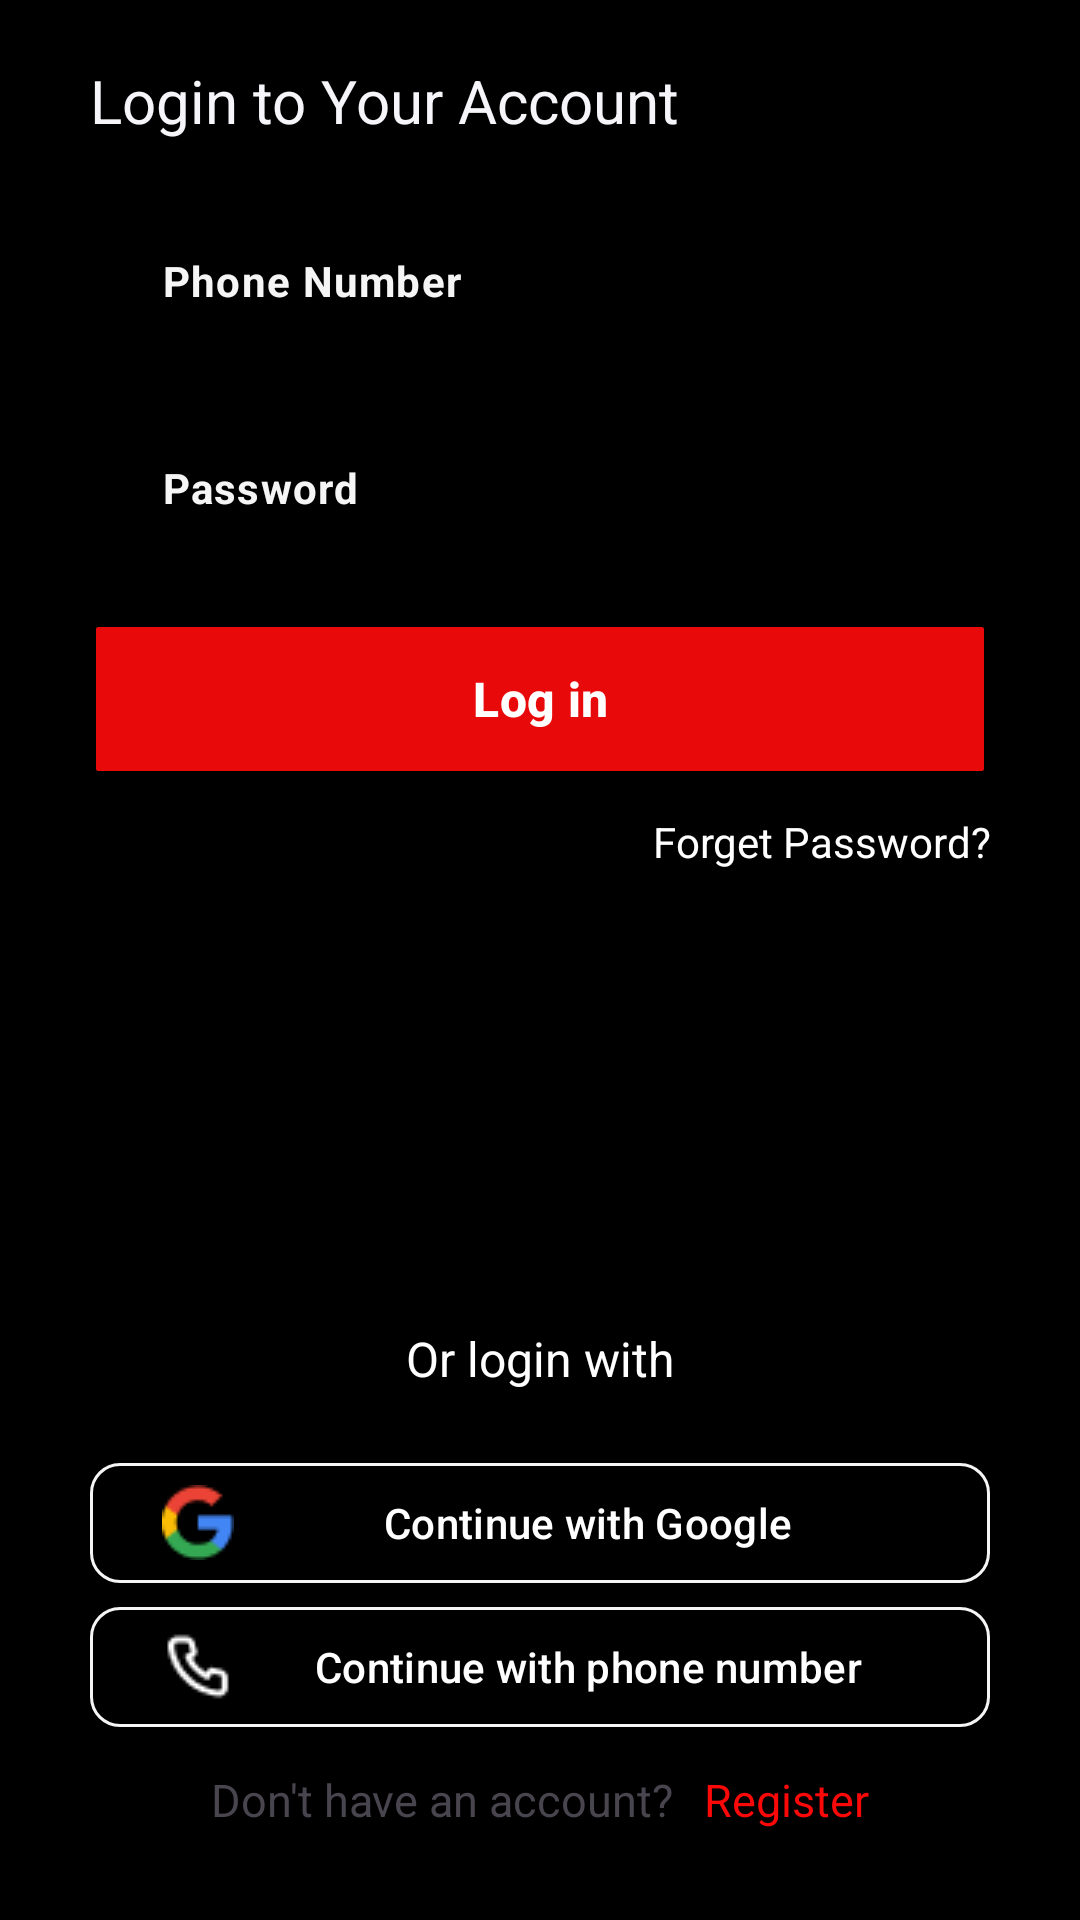

Android layout source for this screen:
<!-- AndroidManifest.xml: application theme Base.Theme.Vibe -->
<!-- res/layout/activity_login.xml -->
<?xml version="1.0" encoding="utf-8"?>
<FrameLayout xmlns:android="http://schemas.android.com/apk/res/android"
    xmlns:app="http://schemas.android.com/apk/res-auto"
    xmlns:tools="http://schemas.android.com/tools"
    android:layout_width="match_parent"
    android:layout_height="match_parent"
    android:background="@color/black"
    android:id="@+id/frame_layout"
    tools:context=".authentication.LoginActivity">

    <androidx.constraintlayout.widget.ConstraintLayout
        android:layout_width="match_parent"
        android:layout_height="match_parent">

        <LinearLayout
            android:id="@+id/ll_1"
            android:layout_width="match_parent"
            android:layout_height="wrap_content"
            android:layout_marginHorizontal="@dimen/_30dp"
            android:orientation="vertical"
            app:layout_constraintEnd_toEndOf="parent"
            app:layout_constraintStart_toStartOf="parent"
            app:layout_constraintTop_toTopOf="parent">

            <TextView
                android:layout_width="match_parent"
                android:layout_height="wrap_content"
                android:layout_marginVertical="@dimen/_20dp"
                android:text="@string/login"
                android:textColor="#F5F5FA"

                android:textSize="@dimen/_20sp" />

            <com.google.android.material.textfield.TextInputLayout
                android:layout_width="match_parent"
                android:layout_height="match_parent"
                android:layout_gravity="center"
                android:layout_marginBottom="@dimen/_16dp"
                android:background="@drawable/button_border_gray_flat"
                android:paddingHorizontal="@dimen/_8dp"
                app:hintEnabled="false">

                <com.google.android.material.textfield.TextInputEditText
                    android:id="@+id/edtPhoneNumber"
                    android:layout_width="match_parent"
                    android:layout_height="wrap_content"
                    android:layout_gravity="center_vertical"
                    android:background="@android:color/transparent"
                    android:hint="@string/phone_number"
                    android:inputType="phone"
                    android:textColor="@color/fifty_percent_black_overlay"
                    android:textColorHint="@color/FlatWhite"
                    android:textSize="14sp"
                    android:textStyle="bold"
                    tools:ignore="TouchTargetSizeCheck" />

            </com.google.android.material.textfield.TextInputLayout>

            <com.google.android.material.textfield.TextInputLayout
                android:layout_width="match_parent"
                android:layout_height="match_parent"
                android:layout_gravity="center"
                android:layout_marginBottom="@dimen/_16dp"
                android:background="@drawable/button_border_gray_flat"
                android:paddingHorizontal="@dimen/_8dp"
                app:hintEnabled="false"
                app:passwordToggleEnabled="true">

                <com.google.android.material.textfield.TextInputEditText
                    android:id="@+id/edtPassword"
                    android:layout_width="match_parent"
                    android:layout_height="wrap_content"
                    android:layout_gravity="center_vertical"
                    android:background="@android:color/transparent"
                    android:hint="@string/password"
                    android:inputType="textPassword"
                    android:textColor="@color/fifty_percent_black_overlay"
                    android:textColorHint="@color/FlatWhite"
                    android:textSize="14sp"
                    android:textStyle="bold"
                    tools:ignore="TouchTargetSizeCheck" />

            </com.google.android.material.textfield.TextInputLayout>

            <com.google.android.material.button.MaterialButton
                android:id="@+id/btnLogin"
                android:layout_width="match_parent"
                android:layout_height="56dp"
                android:layout_marginHorizontal="2dp"
                android:backgroundTint="#E80A0A"
                android:text="@string/log_in"
                android:textSize="16sp"
                android:textStyle="bold"
                app:cornerRadius="@dimen/_1dp" />

            <TextView
                android:id="@+id/tvForgetPassword"
                android:layout_width="match_parent"
                android:layout_height="wrap_content"
                android:layout_marginVertical="@dimen/_10dp"
                android:gravity="end"
                android:text="@string/forget_password"
                android:textColor="#FFFFFF"
                android:textSize="14sp" />
        </LinearLayout>

        <LinearLayout
            android:id="@+id/ll_2"
            android:layout_width="match_parent"
            android:layout_height="wrap_content"
            android:orientation="vertical"
            app:layout_constraintBottom_toBottomOf="parent"
            app:layout_constraintEnd_toEndOf="parent"
            app:layout_constraintStart_toStartOf="parent">

            <TextView
                android:layout_width="match_parent"
                android:layout_height="wrap_content"
                android:gravity="center"
                android:text="@string/or_login_with"
                android:textColor="#FFFFFF"
                android:textSize="@dimen/_16sp" />

            <LinearLayout
                android:layout_width="match_parent"
                android:layout_height="wrap_content"
                android:layout_marginHorizontal="@dimen/_30dp"
                android:layout_marginVertical="@dimen/_20dp"
                android:orientation="vertical">

                <com.google.android.material.button.MaterialButton
                    android:id="@+id/btnLoginGG"
                    android:layout_width="match_parent"
                    android:layout_height="wrap_content"
                    android:drawableLeft="@drawable/logo_google"
                    android:text="@string/continue_with_google"
                    app:backgroundTint="@color/transparent"
                    app:cornerRadius="10dp"
                    app:strokeColor="@color/FlatWhite"
                    app:strokeWidth="1dp" />

                <com.google.android.material.button.MaterialButton
                    android:id="@+id/btnLoginPhone"
                    android:layout_width="match_parent"
                    android:layout_height="wrap_content"
                    android:drawableLeft="@drawable/call"
                    android:text="@string/continue_with_phone_number"
                    app:backgroundTint="@color/transparent"
                    app:cornerRadius="10dp"
                    app:strokeColor="@color/FlatWhite"
                    app:strokeWidth="1dp" />

                <LinearLayout
                    android:layout_width="match_parent"
                    android:layout_height="wrap_content"
                    android:layout_marginHorizontal="@dimen/_40dp"
                    android:layout_marginVertical="@dimen/_10dp"
                    android:gravity="center"
                    android:orientation="horizontal">

                    <TextView
                        android:layout_width="wrap_content"
                        android:layout_height="wrap_content"
                        android:layout_marginEnd="@dimen/_10dp"
                        android:text="@string/don_t_have_an_account"
                        android:textSize="15sp" />

                    <TextView
                        android:id="@+id/tvRegister"
                        android:layout_width="wrap_content"
                        android:layout_height="wrap_content"
                        android:text="@string/register"
                        android:textColor="#FB0808"
                        android:textSize="15sp" />
                </LinearLayout>
            </LinearLayout>
        </LinearLayout>
    </androidx.constraintlayout.widget.ConstraintLayout>

</FrameLayout>
<!-- resources referenced by this layout -->
<resources>
  <color name="FlatWhite">#F5F5F5</color>
  <color name="black">#FF000000</color>
  <color name="fifty_percent_black_overlay">#88000000</color>
  <color name="transparent">#00000000</color>
  <dimen name="_10dp">10dp</dimen>
  <dimen name="_16dp">16dp</dimen>
  <dimen name="_16sp">16sp</dimen>
  <dimen name="_1dp">1dp</dimen>
  <dimen name="_20dp">20dp</dimen>
  <dimen name="_20sp">20sp</dimen>
  <dimen name="_30dp">30dp</dimen>
  <dimen name="_40dp">40dp</dimen>
  <dimen name="_8dp">8dp</dimen>
  <!-- drawable call: png bitmap (drawable, 444 bytes) -->
  <!-- drawable logo_google: png bitmap (drawable, 610 bytes) -->
  <string name="continue_with_google">Continue with Google</string>
  <string name="continue_with_phone_number">Continue with phone number</string>
  <string name="don_t_have_an_account">Don\'t have an account?</string>
  <string name="forget_password">Forget Password?</string>
  <string name="log_in">Log in</string>
  <string name="login">Login to Your Account</string>
  <string name="or_login_with">Or login with</string>
  <string name="password">Password</string>
  <string name="phone_number">Phone Number</string>
  <string name="register">Register</string>
  <style name="Base.Theme.Vibe" parent="Theme.Material3.DayNight.NoActionBar">
          
          
          <item name="windowNoTitle">true</item>
          <item name="android:windowFullscreen">true</item>
          <item name="android:windowTranslucentStatus">true</item>
      </style>
</resources>
